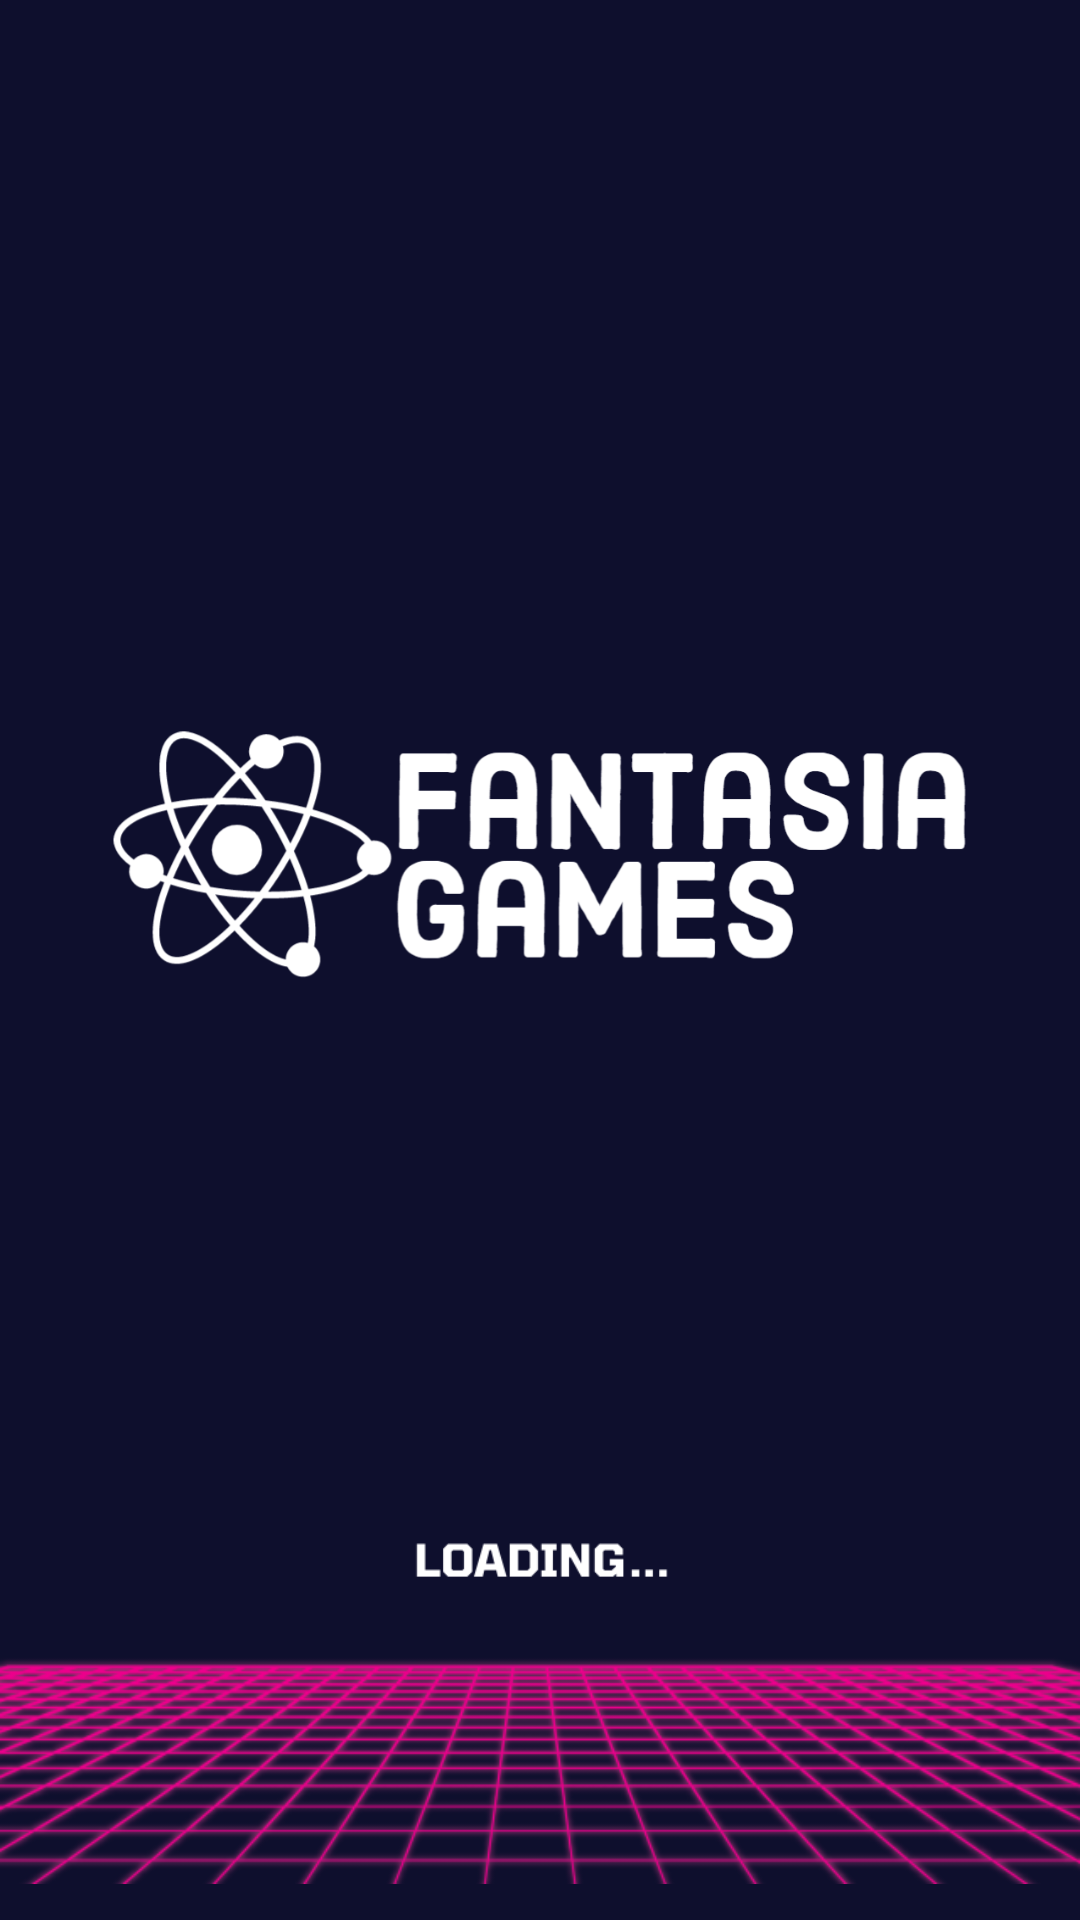

Write the Android layout XML for this screen, with the resource values it uses.
<!-- AndroidManifest.xml: application theme Theme.Try -->
<!-- res/layout/splachscreen.xml -->
<?xml version="1.0" encoding="utf-8"?>

<androidx.constraintlayout.widget.ConstraintLayout xmlns:android="http://schemas.android.com/apk/res/android"
    xmlns:app="http://schemas.android.com/apk/res-auto"
    xmlns:tools="http://schemas.android.com/tools"
    android:layout_width="match_parent"
    android:layout_height="match_parent"
    android:orientation="vertical"
    android:background="#0E0F2D"
    android:gravity="center"
    tools:context=".SplashScreen">

    <ImageView
        android:id="@+id/imageView"
        android:layout_width="match_parent"
        android:layout_height="100dp"
        android:layout_gravity="center"
        android:src="@drawable/neon1"
        app:layout_constraintBottom_toBottomOf="parent"
        app:layout_constraintEnd_toEndOf="parent"
        app:layout_constraintHorizontal_bias="1.0"
        app:layout_constraintStart_toStartOf="parent" />

    <ImageView
        android:id="@+id/imageView2"
        android:layout_width="100dp"
        android:layout_height="40dp"
        android:layout_gravity="center"
        android:src="@drawable/io"
        app:layout_constraintBottom_toTopOf="@+id/imageView"
        app:layout_constraintEnd_toEndOf="parent"
        app:layout_constraintStart_toStartOf="parent"></ImageView>

    <ImageView
        android:id="@+id/logo"
        android:layout_width="305dp"
        android:layout_height="243dp"
        android:layout_gravity="center"
        android:layout_marginTop="70dp"
        android:background="#0E0F2D"
        android:src="@drawable/introk"
        app:layout_constraintBottom_toTopOf="@+id/imageView2"
        app:layout_constraintEnd_toEndOf="parent"
        app:layout_constraintStart_toStartOf="parent"
        app:layout_constraintTop_toTopOf="parent" />

</androidx.constraintlayout.widget.ConstraintLayout>
<!-- resources referenced by this layout -->
<resources>
  <!-- drawable introk: png bitmap (drawable-v24, 74508 bytes) -->
  <!-- drawable io: png bitmap (drawable-v24, 2266 bytes) -->
  <!-- drawable neon1: png bitmap (drawable, 94322 bytes) -->
  <style name="Theme.Try" parent="Theme.MaterialComponents.DayNight.NoActionBar">
          
          <item name="colorPrimary">@color/purple_500</item>
          <item name="colorPrimaryVariant">@color/purple_700</item>
          <item name="colorOnPrimary">@color/white</item>
          
          <item name="colorSecondary">@color/teal_200</item>
          <item name="colorSecondaryVariant">@color/teal_700</item>
          <item name="colorOnSecondary">@color/black</item>
          
          <item name="android:statusBarColor">?attr/colorPrimaryVariant</item>
          
      </style>
  <!-- not gathered from this repository: default colours our renderer supplied (Android Studio template values) -->
  <color name="purple_500">#FF6200EE</color>
  <color name="purple_700">#FF3700B3</color>
  <color name="teal_200">#FF03DAC5</color>
  <color name="teal_700">#FF018786</color>
  <color name="black">#FF000000</color>
  <color name="white">#FFFFFFFF</color>
</resources>
